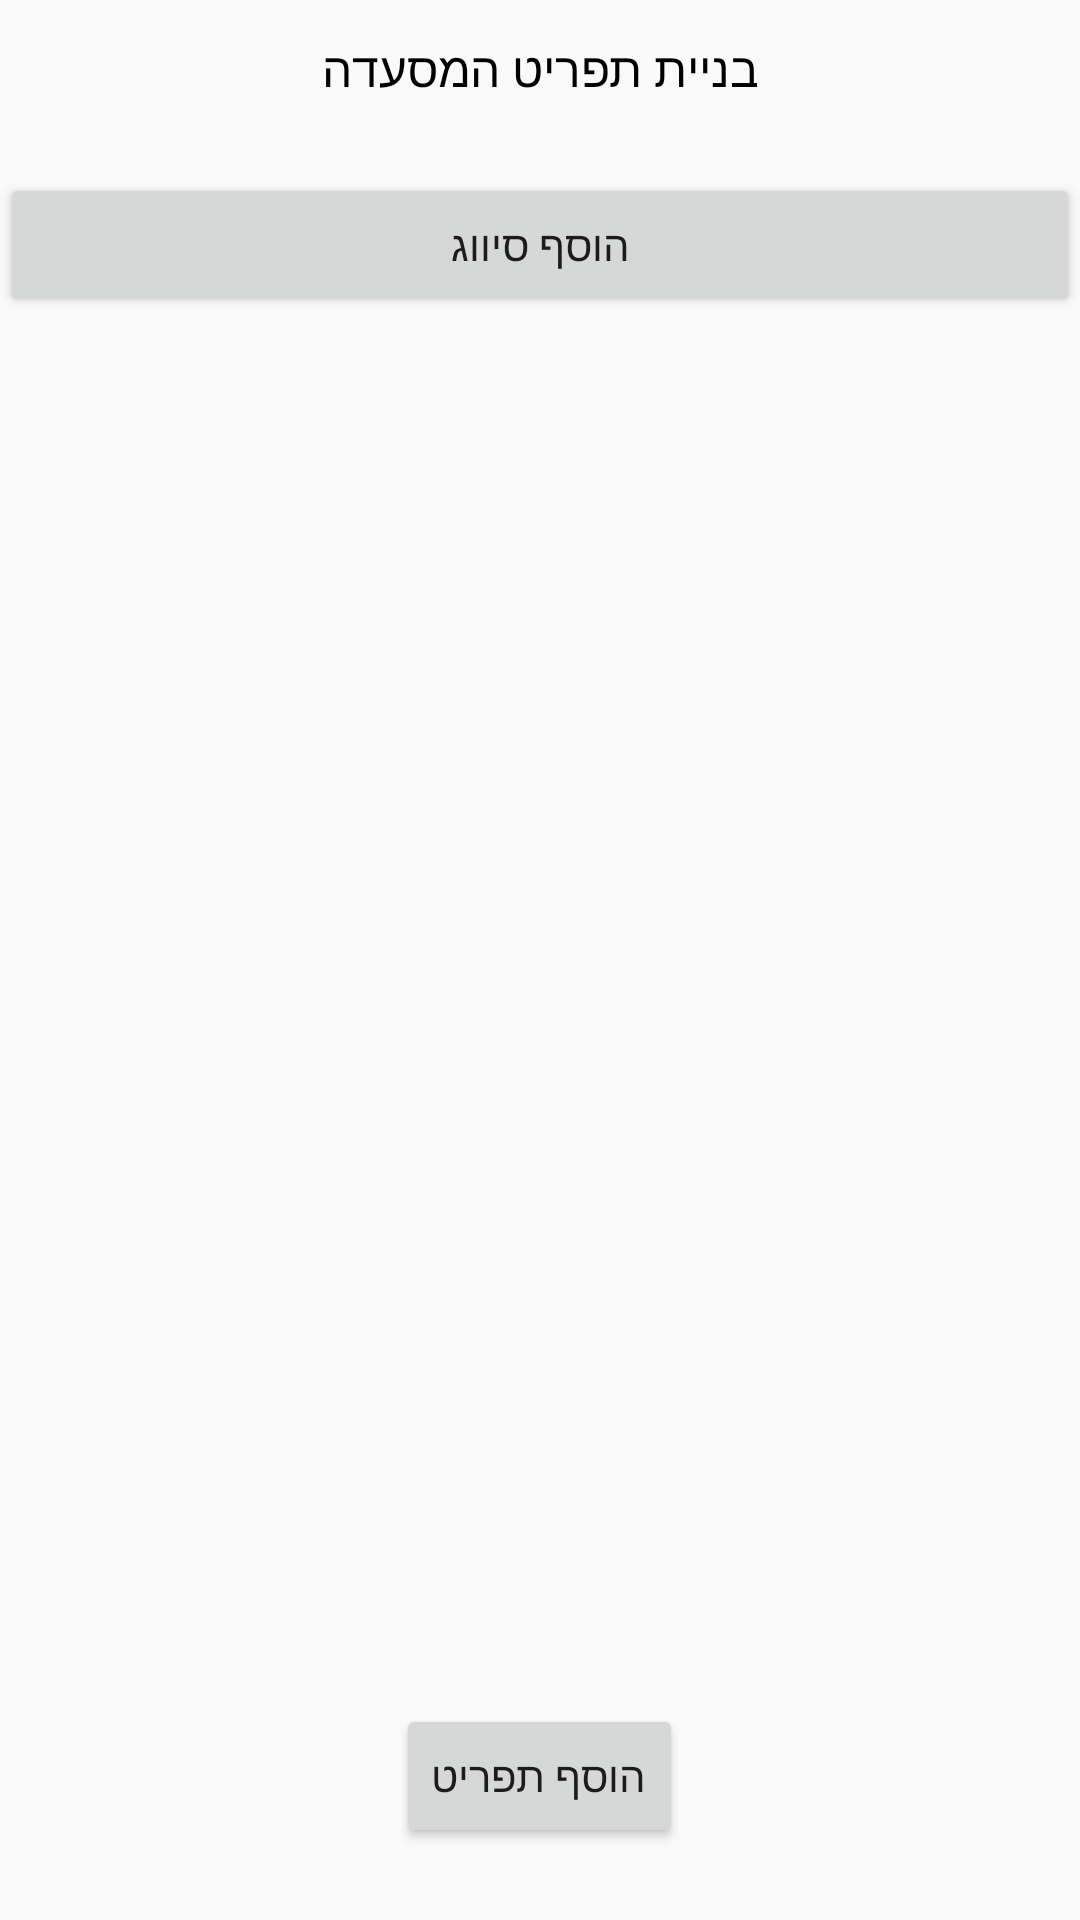

This screen was rendered from an Android layout file. Write that file and the resources it references.
<!-- AndroidManifest.xml: application theme Theme.NishnushimAdmin -->
<!-- res/layout/activity_add_menu.xml -->
<?xml version="1.0" encoding="utf-8"?>
<RelativeLayout xmlns:android="http://schemas.android.com/apk/res/android"
    xmlns:app="http://schemas.android.com/apk/res-auto"
    xmlns:tools="http://schemas.android.com/tools"
    android:layout_width="match_parent"
    android:layout_height="match_parent"
    android:layoutDirection="rtl"
    tools:context=".AddMenuActivity">


    <TextView
        android:id="@+id/head_line_activity_add_menu"
        android:layout_width="match_parent"
        android:layout_height="wrap_content"
        android:layout_marginTop="12dp"
        android:gravity="center"
        android:text="בניית תפריט המסעדה"
        android:textColor="@color/black"
        android:textSize="16sp"
        app:layout_constraintEnd_toEndOf="parent"
        app:layout_constraintStart_toStartOf="parent"
        app:layout_constraintTop_toTopOf="parent" />


    <Button
        android:id="@+id/add_classification_btn_add_menu_activity"
        android:layout_width="match_parent"
        android:layout_height="wrap_content"
        android:layout_below="@id/head_line_activity_add_menu"
        android:layout_marginTop="24dp"
        android:text="הוסף סיווג" />


    <LinearLayout
        android:layout_width="match_parent"
        android:layout_height="wrap_content"
        android:layout_above="@id/add_menu_to_restaurant_btn_add_menu_activity"
        android:layout_below="@id/add_classification_btn_add_menu_activity"
        android:layout_marginTop="24dp"
        android:layout_marginBottom="24dp"
        android:layoutDirection="rtl"
        android:orientation="vertical">


        <androidx.recyclerview.widget.RecyclerView
            android:id="@+id/recycler_view_classification_add_menu_activity"
            android:layout_width="match_parent"
            android:layout_height="wrap_content" />


    </LinearLayout>


    <Button
        android:id="@+id/add_menu_to_restaurant_btn_add_menu_activity"
        android:layout_width="wrap_content"
        android:layout_height="wrap_content"
        android:layout_alignParentBottom="true"
        android:layout_centerHorizontal="true"
        android:layout_marginBottom="24dp"
        android:text="הוסף תפריט" />


</RelativeLayout>
<!-- resources referenced by this layout -->
<resources>
  <color name="black">#FF000000</color>
  <style name="Theme.NishnushimAdmin" parent="Theme.AppCompat.Light.NoActionBar">
          
          <item name="colorPrimary">@color/purple_500</item>
          <item name="colorPrimaryVariant">@color/purple_700</item>
          <item name="colorOnPrimary">@color/white</item>
          
          <item name="colorSecondary">@color/teal_200</item>
          <item name="colorSecondaryVariant">@color/teal_700</item>
          <item name="colorOnSecondary">@color/black</item>
          
          <item name="android:statusBarColor" tools:targetApi="l">?attr/colorPrimaryVariant</item>
          
      </style>
  <color name="purple_500">#FF6200EE</color>
  <color name="purple_700">#FF3700B3</color>
  <color name="white">#FFFFFFFF</color>
  <color name="teal_200">#FF03DAC5</color>
  <color name="teal_700">#FF018786</color>
</resources>
